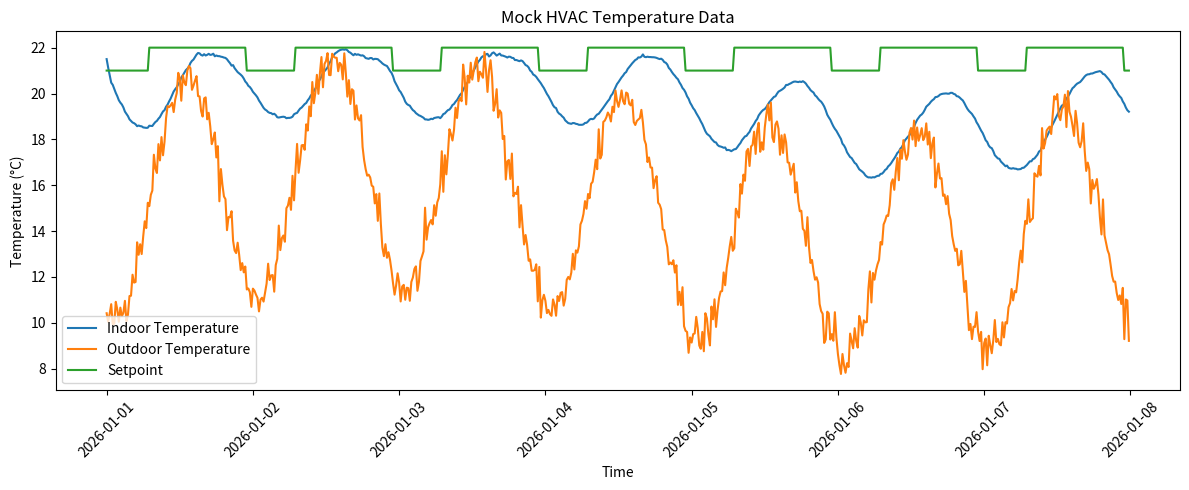

This chart was generated by the following Python code:
import numpy as np
import pandas as pd
import matplotlib.pyplot as plt

# ============================================================
# Configuration
# ============================================================

np.random.seed(42)

N = 7 * 24 * 4          # 7 days, 15-minute intervals
dt = 15                 # minutes

time = pd.date_range(
    start="2026-01-01",
    periods=N,
    freq="15min"
)

# ============================================================
# Outdoor temperature
# ============================================================

t = np.arange(N)

# Daily temperature cycle
daily_cycle = 5 * np.sin(2 * np.pi * (t - 28) / 96)

# Slow variation over the week
weekly_cycle = 1.5 * np.sin(2 * np.pi * t / N)

# Noise
noise = np.random.normal(0, 0.5, N)

outdoor_temp = 15 + daily_cycle + weekly_cycle + noise

# ============================================================
# Humidity
# ============================================================

humidity = (
    60
    - 0.5 * (outdoor_temp - 15)
    + np.random.normal(0, 3, N)
)

humidity = np.clip(humidity, 30, 90)

# ============================================================
# Setpoint
# ============================================================

setpoint = np.full(N, 22.0)

# Slightly different nighttime setpoint
hours = time.hour + time.minute / 60

night = (hours < 7) | (hours >= 23)

setpoint[night] = 21.0

# ============================================================
# Indoor temperature simulation
# ============================================================

indoor_temp = np.zeros(N)

# Initial indoor temperature
indoor_temp[0] = 21.5

# HVAC control signals
heating = np.zeros(N)
cooling = np.zeros(N)
ventilation = np.zeros(N)

# ============================================================
# Simulate HVAC + building dynamics
# ============================================================

for i in range(N - 1):

    # Temperature error
    error = setpoint[i] - indoor_temp[i]

    # Simple thermostat behavior
    if error > 0.3:
        heating[i] = min(error * 2.0, 1.0)

    elif error < -0.3:
        cooling[i] = min(-error * 2.0, 1.0)

    else:
        heating[i] = 0
        cooling[i] = 0

    # Ventilation increases with humidity
    if humidity[i] > 65:
        ventilation[i] = min((humidity[i] - 65) / 20, 1.0)

    # Building naturally moves toward outdoor temperature
    heat_loss = 0.025 * (outdoor_temp[i] - indoor_temp[i])

    # Heating / cooling effect
    heating_effect = 0.12 * heating[i]
    cooling_effect = 0.12 * cooling[i]

    # Ventilation moves indoor temperature toward outdoor
    ventilation_effect = (
        0.02 * ventilation[i]
        * (outdoor_temp[i] - indoor_temp[i])
    )

    # Random disturbance
    disturbance = np.random.normal(0, 0.03)

    indoor_temp[i + 1] = (
        indoor_temp[i]
        + heat_loss
        + heating_effect
        - cooling_effect
        + ventilation_effect
        + disturbance
    )

# ============================================================
# HVAC energy consumption
# ============================================================

# Assume:
# Heater       = 2.5 kW maximum
# AC           = 3.0 kW maximum
# Ventilation  = 0.3 kW maximum

heating_power = 2.5 * heating
cooling_power = 3.0 * cooling
ventilation_power = 0.3 * ventilation

hvac_energy = (
    heating_power
    + cooling_power
    + ventilation_power
)

# ============================================================
# Create DataFrame
# ============================================================

df = pd.DataFrame({
    "Time": time,
    "OutdoorTemp": outdoor_temp,
    "IndoorTemp": indoor_temp,
    "Humidity": humidity,
    "Setpoint": setpoint,
    "Heating": heating,
    "Cooling": cooling,
    "Ventilation": ventilation,
    "HeatingPower": heating_power,
    "CoolingPower": cooling_power,
    "VentilationPower": ventilation_power,
    "HVAC_Energy": hvac_energy
})

# ============================================================
# Save
# ============================================================

df.to_csv("mock_hvac_data.csv", index=False)

print(df.head())
print("\nShape:", df.shape)
print("\nSaved as mock_hvac_data.csv")

# ============================================================
# Plot
# ============================================================

plt.figure(figsize=(12, 5))

plt.plot(df["Time"], df["IndoorTemp"], label="Indoor Temperature")
plt.plot(df["Time"], df["OutdoorTemp"], label="Outdoor Temperature")
plt.plot(df["Time"], df["Setpoint"], label="Setpoint")

plt.xlabel("Time")
plt.ylabel("Temperature (°C)")
plt.title("Mock HVAC Temperature Data")
plt.legend()
plt.xticks(rotation=45)
plt.tight_layout()
plt.show()
